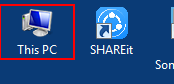
Task: Blank Project
Workflow: Main

Step 1: click on the list item 'This PC' in window 'Program Manager' (explorer.exe)
